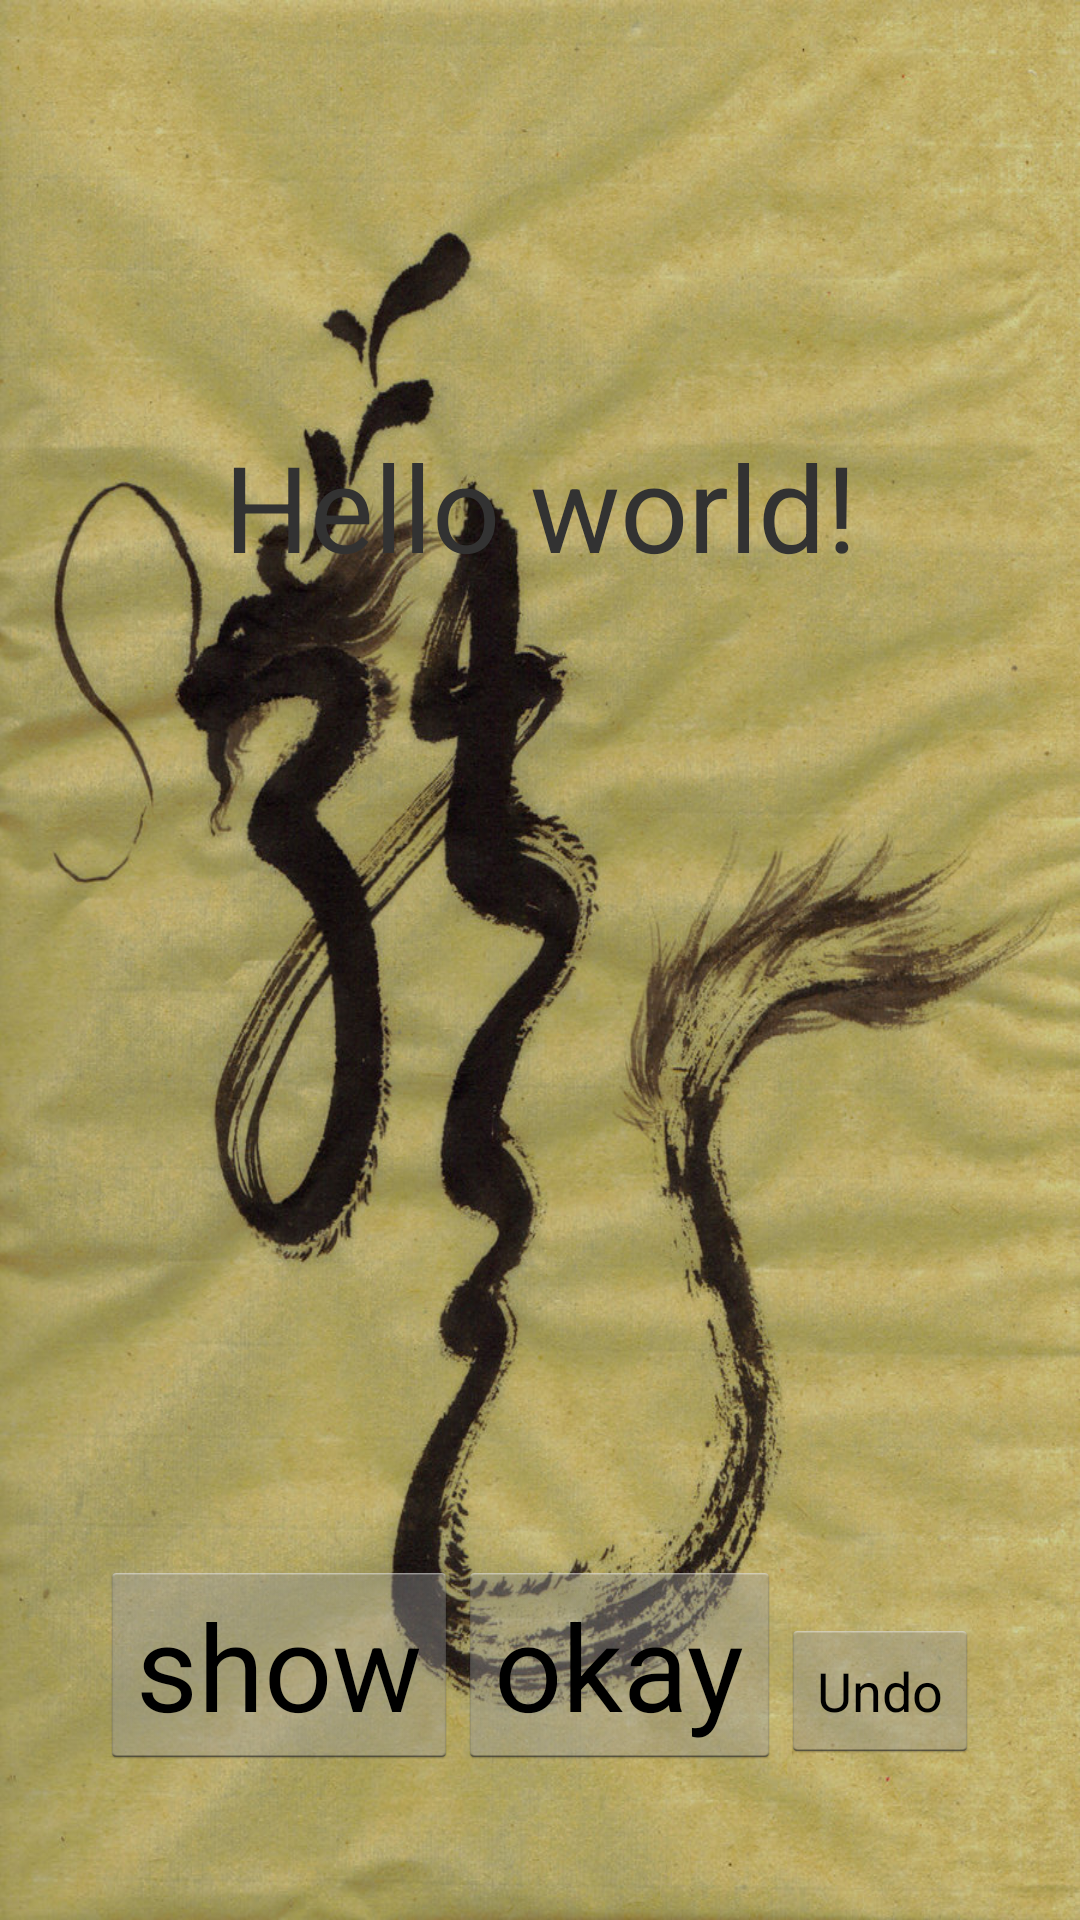

Here is an Android app screen rendered from its layout file. Give the layout XML and the strings, colors and styles it references.
<!-- AndroidManifest.xml: application theme AppTheme -->
<!-- res/layout/activity_learn.xml -->
<LinearLayout xmlns:android="http://schemas.android.com/apk/res/android"
    xmlns:tools="http://schemas.android.com/tools"
    android:id="@+id/LinearLayout1"
    android:layout_width="match_parent"
    android:layout_height="match_parent"
    android:background="@drawable/main_bg"
    android:gravity="center"
    android:orientation="vertical"
    android:padding="10dp" >

    <TextView
        android:id="@+id/timerTextView"
        android:layout_width="fill_parent"
        android:layout_height="wrap_content"
        android:gravity="right"
        android:textSize="24sp" />

    <TextView
        android:id="@+id/promptTextView"
        android:layout_width="fill_parent"
        android:layout_height="wrap_content"
        android:layout_weight=".3"
        android:gravity="bottom|center"
        android:text="@string/hello_world"
        android:textIsSelectable="true"
        android:textSize="40sp"
        tools:context=".MainActivity" />

    <TextView
        android:id="@+id/answerTextView"
        android:layout_width="fill_parent"
        android:layout_height="wrap_content"
        android:layout_weight=".3"
        android:ems="10"
        android:gravity="center"
        android:textIsSelectable="true"
        android:textSize="40sp" />

    <TextView
        android:id="@+id/otherTextView"
        android:layout_width="fill_parent"
        android:layout_height="wrap_content"
        android:layout_weight=".3"
        android:ems="3"
        android:gravity="top|center"
        android:textIsSelectable="true"
        android:textSize="40sp" />

    <TextView
        android:id="@+id/timer"
        android:layout_width="fill_parent"
        android:layout_height="wrap_content" />

    <LinearLayout
        android:id="@+id/controlLayout"
        android:layout_width="wrap_content"
        android:layout_height="wrap_content" >

        <Button
            android:id="@+id/advanceButton"
            android:layout_width="wrap_content"
            android:layout_height="wrap_content"
            android:text="@string/show"
            android:textSize="40sp" />

        <Button
            android:id="@+id/okayButton"
            android:layout_width="wrap_content"
            android:layout_height="wrap_content"
            android:text="@string/okay"
            android:textSize="40sp" />

        <Button
            android:id="@+id/undoButton"
            android:layout_width="wrap_content"
            android:layout_height="wrap_content"
            android:text="Undo"
            android:textSize="18sp" />

    </LinearLayout>

    <TextView
        android:id="@+id/statusTextView"
        android:layout_width="wrap_content"
        android:layout_height="wrap_content"
        android:ems="20"
        android:gravity="center"
        android:textSize="30sp" />

</LinearLayout>
<!-- resources referenced by this layout -->
<resources>
  <!-- drawable main_bg (drawable) -->
  <?xml version="1.0" encoding="utf-8"?>
  <shape xmlns:android="http://schemas.android.com/apk/res/android" >
  
      <solid android:color="#ebe8dd" />
  
      <stroke
          android:width="2dp"
          android:color="#000000" />
  
      <corners
          android:bottomLeftRadius="40dp"
          android:bottomRightRadius="40dp"
          android:topLeftRadius="40dp"
          android:topRightRadius="40dp" />
  
      <padding
          android:bottom="10dp"
          android:left="10dp"
          android:right="10dp"
          android:top="10dp" />
  
  </shape>
  <string name="hello_world">Hello world!</string>
  <string name="okay">okay</string>
  <string name="show">show</string>
  <style name="AppTheme" parent="android:Theme.Holo.Light.DarkActionBar">
      </style>
</resources>
